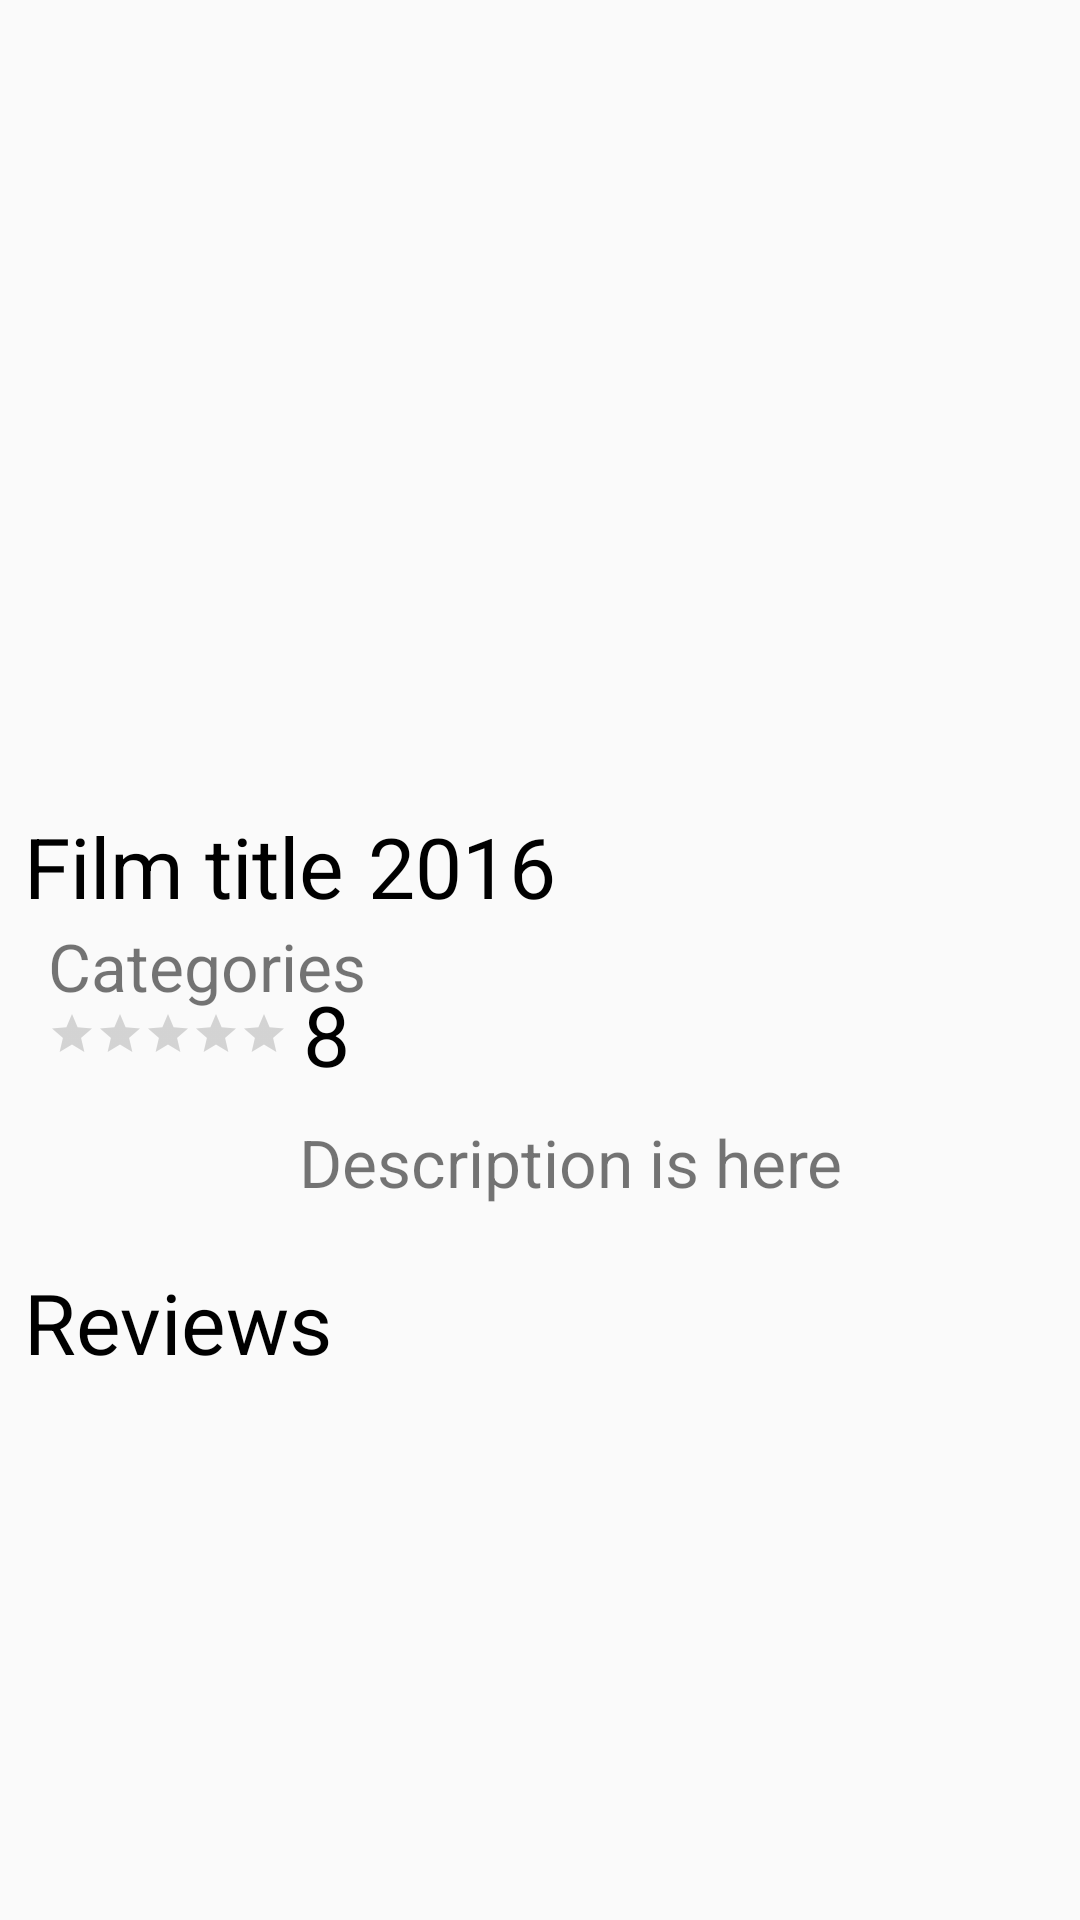

Layout XML and referenced resources for this Android screen:
<!-- AndroidManifest.xml: application theme AppTheme -->
<!-- res/layout/fragment_details.xml -->
<?xml version="1.0" encoding="utf-8"?>
<FrameLayout xmlns:android="http://schemas.android.com/apk/res/android"
             xmlns:tools="http://schemas.android.com/tools"
             xmlns:app="http://schemas.android.com/apk/res-auto"
             android:layout_width="match_parent" android:layout_height="match_parent"
             tools:context=".features.details_movies_fragment.DetailsFragment">

    <ScrollView android:layout_width="match_parent"
                android:layout_height="match_parent">
        <androidx.constraintlayout.widget.ConstraintLayout android:layout_width="match_parent"
                                                           android:layout_height="match_parent">

            <ImageView android:layout_width="match_parent"
                       android:layout_height="250dp"
                       android:scaleType="centerCrop"
                       android:src="@drawable/ic_launcher_background"
                       android:id="@+id/backPosterImage"
                       app:layout_collapseMode="parallax"
                       app:layout_constraintTop_toTopOf="parent"
                       app:layout_constraintStart_toStartOf="parent"
            />


            <TextView
                    android:text="Film title"
                    android:id="@+id/movieTitle"
                    android:maxWidth="200dp"
                    app:layout_constraintTop_toBottomOf="@+id/backPosterImage"
                    app:layout_constraintStart_toStartOf="parent"
                    style="@style/filmStyle"/>
            <TextView
                    style="@style/filmStyle"
                    android:text="2016"
                    android:id="@+id/filmDate"
                    app:layout_constraintStart_toEndOf="@+id/movieTitle"
                    app:layout_constraintTop_toBottomOf="@+id/backPosterImage"/>

            <TextView android:layout_width="wrap_content"
                      android:layout_height="wrap_content"
                      android:text="Categories"
                      android:textSize="22sp"
                      app:layout_constraintStart_toStartOf="@+id/movieTitle" android:layout_marginStart="8dp"
                      app:layout_constraintTop_toBottomOf="@+id/movieTitle"
                      android:id="@+id/categories"/>

            <RatingBar android:layout_width="wrap_content"

                       android:layout_height="wrap_content"
                       android:numStars="5"
                       android:id="@+id/ratingBar"
                       android:stepSize="0.5"
                       style="?android:attr/ratingBarStyleSmall"
                       android:clickable="false"
                       app:layout_constraintTop_toBottomOf="@+id/categories"
                       app:layout_constraintStart_toStartOf="@+id/categories"/>


            <TextView android:layout_width="0dp"
                      app:layout_constrainedWidth="true"
                      android:layout_height="wrap_content"
                      android:text="8"
                      android:id="@+id/voteAverage"
                      android:textSize="28sp"
                      android:textColor="@color/black"
                      android:layout_marginStart="5dp"
                      app:layout_constraintStart_toEndOf="@+id/ratingBar"
                      app:layout_constraintTop_toTopOf="@+id/ratingBar"
                      app:layout_constraintBottom_toBottomOf="@+id/ratingBar"/>

            <TextView android:layout_width="wrap_content"
                      android:layout_height="wrap_content"
                      android:id="@+id/movieDescription"
                      android:text="Description is here"
                      android:textAlignment="center"
                      android:gravity="center"
                      android:textSize="22sp"
                      android:layout_marginTop="20dp"
                      android:layout_marginStart="20dp"
                      app:layout_constraintStart_toStartOf="parent"
                      app:layout_constraintEnd_toEndOf="parent"
                      app:layout_constraintTop_toBottomOf="@+id/ratingBar"/>

            <TextView android:layout_width="wrap_content"
                      android:layout_height="wrap_content"
                      android:text="Reviews"
                      style="@style/filmStyle"
                      app:layout_constraintTop_toBottomOf="@+id/movieDescription"
                      app:layout_constraintStart_toStartOf="parent"
            />
        </androidx.constraintlayout.widget.ConstraintLayout>
    </ScrollView>
</FrameLayout>
<!-- resources referenced by this layout -->
<resources>
  <color name="black">#000</color>
  <style name="filmStyle">
          <item name="android:layout_width">wrap_content</item>
          <item name="android:layout_height">wrap_content</item>
          <item name="android:textSize">28sp</item>
          <item name="android:textColor">#000</item>
          <item name="android:layout_marginTop">20dp</item>
          <item name="android:layout_marginStart">8dp</item>
      </style>
  <style name="AppTheme" parent="Theme.AppCompat.Light.DarkActionBar">
          
          <item name="colorPrimary">@color/colorPrimary</item>
          <item name="colorPrimaryDark">@color/colorPrimaryDark</item>
          <item name="colorAccent">@color/colorAccent</item>
      </style>
  <color name="colorPrimary">#9E9E9E</color>
  <color name="colorPrimaryDark">#616161</color>
  <color name="colorAccent">#03A9F4</color>
</resources>
